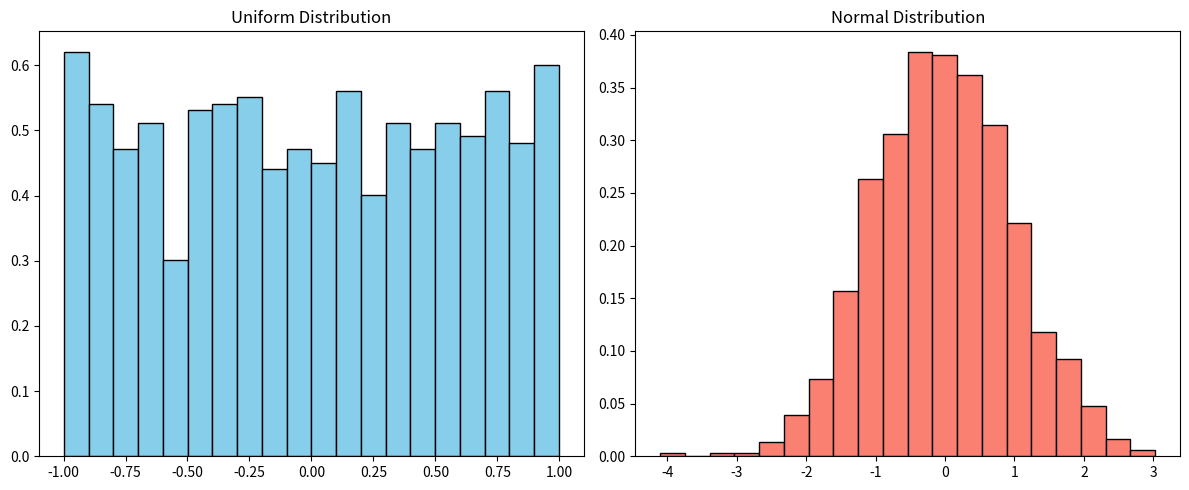

This chart was generated by the following Python code:
import numpy as np
import matplotlib.pyplot as plt
from scipy.stats import skew, kurtosis

# Generaing randon uniform numbers between -1 and 1
uniform_data = np.random.uniform(-1, 1, 1000)
normal_data = np.random.normal(loc=0, scale=1, size=1000)

'''
Separated Plots

plt.hist(uniform_data, bins=20, density=True)
plt.title("Uniform Distribution")
plt.show()

plt.hist(normal_data, bins=20, density=True)
plt.title("Normal Distribution")
plt.show()
'''
fig, ax = plt.subplots(1, 2, figsize=(12, 5))
ax[0].hist(uniform_data, bins=20, density=True, color="skyblue", edgecolor="black")
ax[0].set_title("Uniform Distribution")
ax[1].hist(normal_data, bins=20, density=True, color="salmon", edgecolor="black")
ax[1].set_title("Normal Distribution")

# Adjust layout
plt.tight_layout()
plt.show()


# Calculating properties
mean_normal, mean_uniform = np.mean(normal_data), np.mean(uniform_data)
var_normal, var_uniform = np.var(normal_data), np.var(uniform_data)
skew_normal, skew_uniform = skew(normal_data), skew(uniform_data)
kurt_normal, kurt_uniform = kurtosis(normal_data), kurtosis(uniform_data)

print(f"Mean Normal Distribution:     {mean_normal.round(4)}  ||  Uniform: {mean_uniform.round(4)}" )
print(f"Variance Normal Distribution: {var_normal.round(4)}   ||  Uniform: {var_uniform.round(4)}")
print(f"Skew Normal Distribution:     {skew_normal.round(4)}  ||  Uniform: {skew_uniform.round(4)}")
print(f"Kurtosis Normal Distribution: {kurt_normal.round(4)}  ||  Uniform: {kurt_uniform.round(4)}")